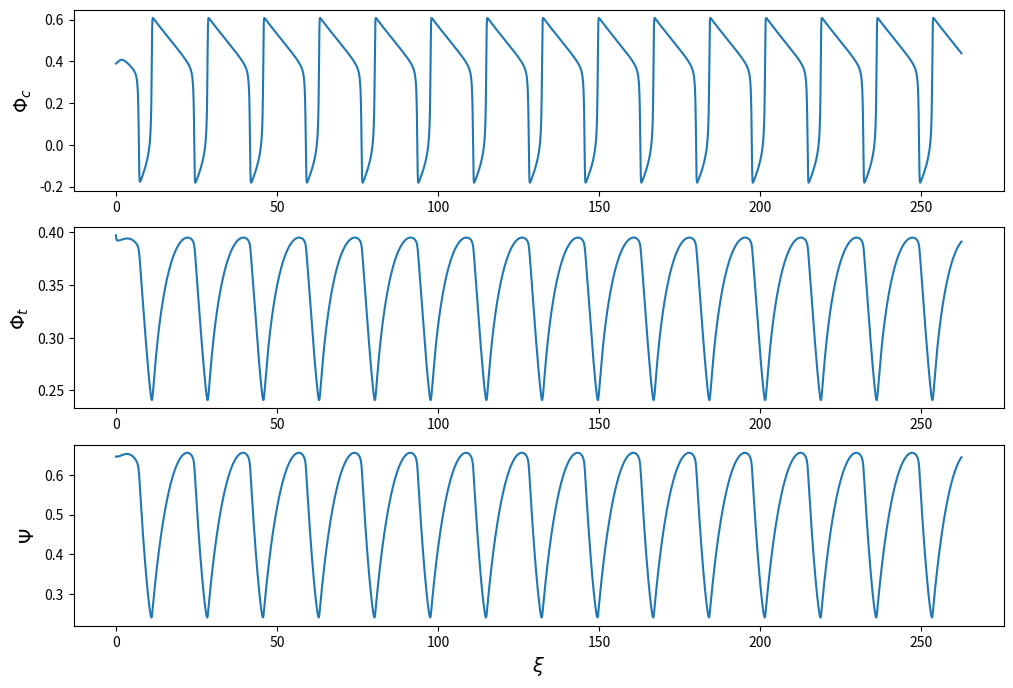
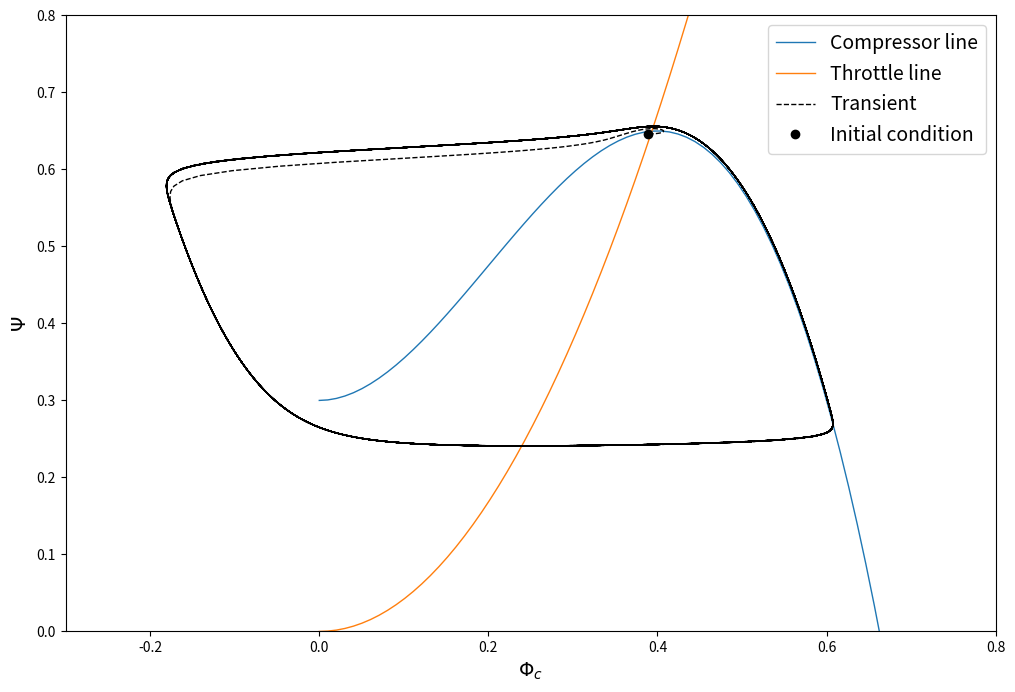

These charts were generated, in order, by the following Python code:
#!/usr/bin/env python3
# -*- coding: utf-8 -*-
"""
Created on Mon Dec 19 16:17:31 2022

@author: fn
version 03 adds the cubic characteristic described by Moore and Greitzer for the unstalled
version of the machine, instead of random points
"""

import matplotlib.pyplot as plt
import numpy as np
import os
from scipy.optimize import fsolve


# Preamble: customization of matplotlib
# Configuration for plots
plt.rc('text', usetex=False)      
plt.rc('xtick',labelsize=10)
plt.rc('ytick',labelsize=10)
plt.rcParams['font.size'] = 14
format_fig = (12,8)


#%%
#Parameter set
# N = 20e3                                    #[rpm] --> large N enlarges the cirle
# r_ref = 100e-3                              #radius [m]
# omega = 2*np.pi*N/60                        #[rad/s]
# U_ref = omega*r_ref                         #reference speed of compressor[m/s]
# a = 340                                     #speed of sound [m/s]
# Vp = 0.0005                                 #plenum volume [m3]
# dc = 10e-3                                  #inlet diameter [m]
# Ac = (np.pi*dc**2)/4                        #inlet area [m2]
# Lc = 0.1                                    #inlet length [m]
# dt = 10e-3                                  #throttle diameter [m]
# At = (np.pi*dt**2)/4                        #throttle area [m2]
# Lt = 0.1                                    #throttle length [m]
# B_real =0.75*(U_ref/(2*a))*np.sqrt(Vp/(Ac*Lc))   #B parameter of the described compressor
# G_real = 1*Lt*Ac/(Lc*At)                    #G parameter of the described compressor
# k_valve = 4.5                               #2.85 is unstable, 2.8 is stable. depends of course on parameters

#set di parametri Andrea giuffre
N = 80e3                                    #[rpm] --> large N enlarges the cirle
r_ref = 13e-3                               #radius [m]
omega = 2*np.pi*N/60                        #[rad/s]
U_ref = omega*r_ref                         #reference speed of compressor[m/s]
a = 340                                     #speed of sound [m/s]
dc = 30.4e-3                                #inlet diameter [m]
Ac = (np.pi*dc**2)/4                        #inlet area [m2]
Lc = 2                                      #inlet length [m]
dt = 25e-3                                  #throttle diameter [m]
At = (np.pi*dt**2)/4                        #throttle area [m2]
Lt = 2                                      #throttle length [m]
Vp = (At*Lt + Ac*Lc)*100                          #plenum volume [m3]
B_real = 2.0*(U_ref/(2*a))*np.sqrt(Vp/(Ac*Lc))  #B parameter of the described compressor
G_real = Lt*Ac/(Lc*At)                      #G parameter of the described compressor
k_valve = 4.2




#%%
# #compressor points if you want to use interpolation instead of cubic
# phi_p = np.array([0.2, 0.4, 0.5, 0.6, 0.8])
# psi_p = np.array([0.5, 0.8, 0.95, 1.0, 0.8])

# #polynomial interpolation for the compressor curve
# z_coeff = np.polyfit(phi_p, psi_p, 3)

#domain of flow coefficient
phi = np.linspace(0,1,100)

#calculation of unstalled curve 
def unstalled_characteristic(phi, H=0.35/2, W=0.2, psi_c_0=0.3):
    """
    It computes the unstalled characteristic of the compressor using the cubic model

    Arguments:
        phi :  flow coefficient
        H : H parameter
        W : W parameter
        psi_c_0 : performance at zero flow coefficient
    """
    return psi_c_0 + H * (1 + 1.5*(phi/W - 1) - 0.5*(phi/W -1)**3)


psi_c = unstalled_characteristic(phi)

#throttle valve curve, only specified from k_valve
psi_v = k_valve*phi**2

#find the intersection flow coefficient between compressor and throttle
def func_work_coefficient(phi):
    """
    Function needed by fsolve in order to find the intersection between unstalled
    compressor curve and throttle line
    """
    return unstalled_characteristic(phi) - k_valve*phi**2

initial_phi_guess = 0.3 #initial guess of intersection
phi_eq = fsolve(func_work_coefficient,initial_phi_guess) #intersection, operating point
psi_eq = k_valve*phi_eq**2 #intersection, operating point

#calculate derivatives of the compressor and throttle characteristic at equilibrium point
delta_phi = phi_eq*0.001
phi_left = phi_eq - delta_phi
phi_right = phi_eq + delta_phi
psi_c_right = unstalled_characteristic(phi_right)
psi_c_left = unstalled_characteristic(phi_left)
psi_c_prime = (psi_c_right - psi_c_left) / (2*delta_phi)
psi_v_prime = 2*k_valve*phi_eq

#assess the stability condition based on the eigenvalues of 2DOF system
gmma_param = 1/(psi_v_prime*B_real**2)
print('Assessment of the stability condition based on the eigenvalues of the reduced 2DOF system:')
print('The value of compressor slope is %.2f' %psi_c_prime[0])
print('The stability limit is %.2f' %gmma_param[0])
stability_condition = psi_c_prime < gmma_param
if stability_condition:
    print('The 2D model predicts stability')
else:
    print('The 2D model predicts instability')
#%% solve the differential system of equations (as defined by Sundstrom)
def Greitzer(y, xi, B, G, k_valve, closure_coeff):
    """
    Defines the differential equations for the Greitzer model
    (as found in the thesis of Sündstrom).

    Arguments:
        y :  vector of the state variables
        xi : non dimensional time
        B :  B parameter
        G :  G parameter
        
    State variables:
        x1 : compressor flow coefficient
        x2 : throttle flow coefficient
        x3 : compressor work coefficient
    """
    x1, x2, x3 = y
    dydt = [B * (unstalled_characteristic(x1) - x3),
            (x3 - closure_coeff*k_valve*x2**2) * B/G,
            (x1-x2)/B]
            # (x1-x2)/B + np.cos(omega*xi)] #non-authonomous version of equations
    return dydt

#time span
t = np.linspace(0,20,5000)
xi = t*a*np.sqrt(Ac/(Vp*Lc))

#initial conditions
throttle_closure = 0.01 #perturbation to replicate linear analysis
y0 = [phi_eq[0]*(1-throttle_closure), 
      phi_eq[0]*(1+throttle_closure), 
      psi_eq[0]*(1-0.5*throttle_closure)] 

IC_flow_c = [y0[0]]
IC_flow_t = [y0[1]]
IC_psi = [y0[2]]

from scipy.integrate import odeint
closure_coeff = 1.0
sol = odeint(Greitzer, y0, xi, args=(B_real, G_real, k_valve, closure_coeff))
initialDerivative = Greitzer(y0, t[0], B_real, G_real, k_valve, closure_coeff)


#%%make the plots
path = "pics"
# Check whether the specified path exists or not
isExist = os.path.exists(path)
if not isExist:
   # Create a new directory because it does not exist
   os.makedirs(path)
   print("The new directory is created!")

#temporal evolution plots
fig, axes = plt.subplots(3,1, figsize=format_fig)
axes[0].set_ylabel(r'$\Phi_{c}$')
axes[0].plot(xi,sol[:,0])
axes[1].set_ylabel(r'$\Phi_{t}$')
axes[1].plot(xi,sol[:,1])
axes[2].set_ylabel(r'$\Psi$')
axes[2].plot(xi,sol[:,2])
axes[2].set_xlabel(r'$\xi $')
# fig.suptitle('Transient after initial perturbation')
fig.savefig(path+'/transient_after_perturbation.pdf', bbox_inches='tight')

#plots in the phase space
# fig, axes = plt.subplots(1,3, figsize=format_fig)
# axes[0].set_xlabel(r'$\Phi_{c}$')
# axes[0].set_ylabel(r'$\Phi_{t}$')
# axes[0].plot(sol[:,0], sol[:,1],linewidth=0.8)
# axes[0].plot(IC_flow_c, IC_flow_t, marker='o',color='b', label='IC')
# axes[1].set_ylabel(r'$\Psi$')
# axes[1].set_xlabel(r'$\Phi_{c}$')
# axes[1].plot(sol[:,0],sol[:,2],linewidth=0.8)
# axes[1].plot(IC_flow_c, IC_psi, marker='o',color='b', label='IC')
# axes[2].set_ylabel(r'$\Psi$')
# axes[2].set_xlabel(r'$\Phi_{t}$')
# axes[2].plot(sol[:,1], sol[:,2],linewidth=0.8)
# axes[2].plot(IC_flow_t, IC_psi, marker='o',color='b', label='IC')
# fig.suptitle('Phase Space trajectories')
# fig.savefig(path+'/phase_trajectories_perturbations.png')

#plot the compressor curve
plt.figure(figsize=format_fig)
plt.plot(phi,psi_c,linewidth=1.0,label='Compressor line')
plt.plot(phi,psi_v,linewidth=1.0,label='Throttle line')
plt.plot(sol[:,0],sol[:,2],'--k',linewidth=1.0, label = 'Transient')
plt.plot(IC_flow_c, IC_psi, 'ko', label='Initial condition')
plt.ylabel(r'$\Psi$')
plt.xlabel(r'$\Phi_c$')
plt.legend()
plt.xlim(-0.3,0.8)
plt.ylim(0,0.8)
# plt.title('Transient after perturbation')
plt.savefig(path+'/limit_cycle.pdf', bbox_inches='tight')

#3D trajectory in phase space
# xline = sol[:,0] #compressor flow coeff
# yline = sol[:,1] #throttle flow coeff
# zline = sol[:,2] #work coeff.
# fig = plt.figure(figsize=format_fig)
# ax = plt.axes(projection='3d')
# ax.plot3D(xline, yline, zline, linewidth=1)
# ax.set_title('Trajectory')
# ax.set_xlabel(r'$\Phi_{c}$')
# ax.set_ylabel(r'$\Phi_{t}$')
# ax.set_zlabel(r'$\Psi$')
# fig.savefig(path+'/3D_phase_trajectory.png')

plt.show()
